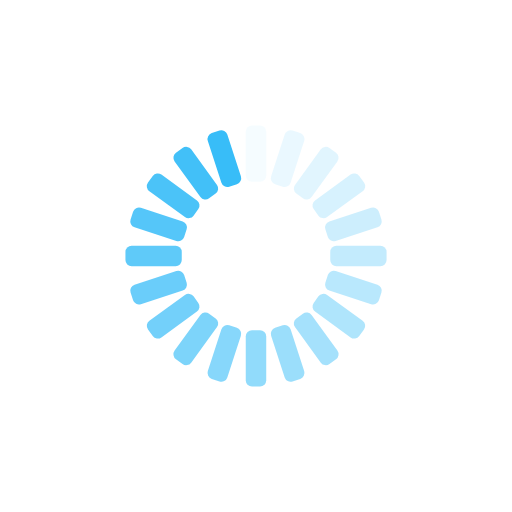
t = 0.00 s
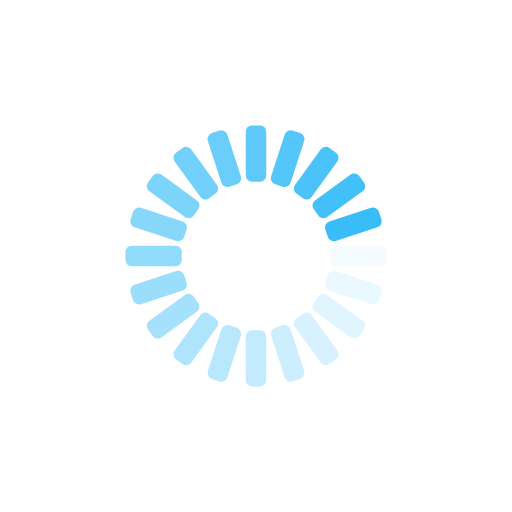
t = 0.25 s
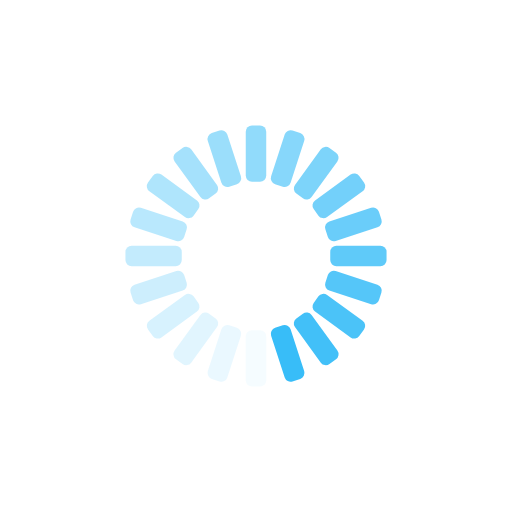
t = 0.50 s
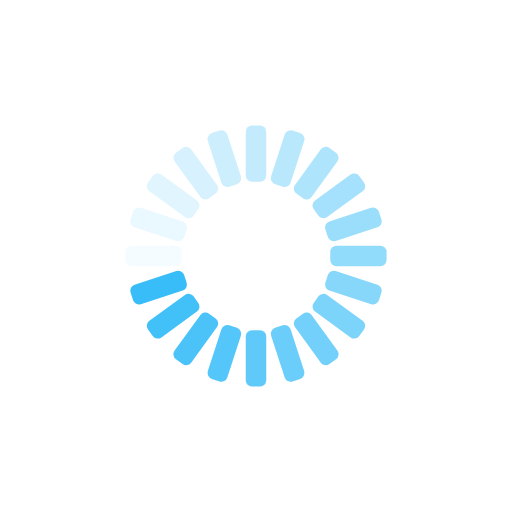
t = 0.75 s

The animated SVG that drew these frames (rendered in a browser with its animation timeline set to each time). Animation: 20 SMIL elements (animate=20); one cycle of 1.00 s, repeats indefinitely.

<?xml version="1.0" encoding="utf-8"?>
<svg xmlns="http://www.w3.org/2000/svg" xmlns:xlink="http://www.w3.org/1999/xlink" style="margin: auto; background: transparent; display: block; shape-rendering: auto;" width="260px" height="260px" viewBox="0 0 100 100" preserveAspectRatio="xMidYMid">
<g transform="rotate(0 50 50)">
  <rect x="48" y="24.5" rx="1.21" ry="1.21" width="4" height="11" fill="#38bdf8">
    <animate attributeName="opacity" values="1;0" keyTimes="0;1" dur="1s" begin="-0.95s" repeatCount="indefinite"></animate>
  </rect>
</g><g transform="rotate(18 50 50)">
  <rect x="48" y="24.5" rx="1.21" ry="1.21" width="4" height="11" fill="#38bdf8">
    <animate attributeName="opacity" values="1;0" keyTimes="0;1" dur="1s" begin="-0.9s" repeatCount="indefinite"></animate>
  </rect>
</g><g transform="rotate(36 50 50)">
  <rect x="48" y="24.5" rx="1.21" ry="1.21" width="4" height="11" fill="#38bdf8">
    <animate attributeName="opacity" values="1;0" keyTimes="0;1" dur="1s" begin="-0.85s" repeatCount="indefinite"></animate>
  </rect>
</g><g transform="rotate(54 50 50)">
  <rect x="48" y="24.5" rx="1.21" ry="1.21" width="4" height="11" fill="#38bdf8">
    <animate attributeName="opacity" values="1;0" keyTimes="0;1" dur="1s" begin="-0.8s" repeatCount="indefinite"></animate>
  </rect>
</g><g transform="rotate(72 50 50)">
  <rect x="48" y="24.5" rx="1.21" ry="1.21" width="4" height="11" fill="#38bdf8">
    <animate attributeName="opacity" values="1;0" keyTimes="0;1" dur="1s" begin="-0.75s" repeatCount="indefinite"></animate>
  </rect>
</g><g transform="rotate(90 50 50)">
  <rect x="48" y="24.5" rx="1.21" ry="1.21" width="4" height="11" fill="#38bdf8">
    <animate attributeName="opacity" values="1;0" keyTimes="0;1" dur="1s" begin="-0.7s" repeatCount="indefinite"></animate>
  </rect>
</g><g transform="rotate(108 50 50)">
  <rect x="48" y="24.5" rx="1.21" ry="1.21" width="4" height="11" fill="#38bdf8">
    <animate attributeName="opacity" values="1;0" keyTimes="0;1" dur="1s" begin="-0.65s" repeatCount="indefinite"></animate>
  </rect>
</g><g transform="rotate(126 50 50)">
  <rect x="48" y="24.5" rx="1.21" ry="1.21" width="4" height="11" fill="#38bdf8">
    <animate attributeName="opacity" values="1;0" keyTimes="0;1" dur="1s" begin="-0.6s" repeatCount="indefinite"></animate>
  </rect>
</g><g transform="rotate(144 50 50)">
  <rect x="48" y="24.5" rx="1.21" ry="1.21" width="4" height="11" fill="#38bdf8">
    <animate attributeName="opacity" values="1;0" keyTimes="0;1" dur="1s" begin="-0.55s" repeatCount="indefinite"></animate>
  </rect>
</g><g transform="rotate(162 50 50)">
  <rect x="48" y="24.5" rx="1.21" ry="1.21" width="4" height="11" fill="#38bdf8">
    <animate attributeName="opacity" values="1;0" keyTimes="0;1" dur="1s" begin="-0.5s" repeatCount="indefinite"></animate>
  </rect>
</g><g transform="rotate(180 50 50)">
  <rect x="48" y="24.5" rx="1.21" ry="1.21" width="4" height="11" fill="#38bdf8">
    <animate attributeName="opacity" values="1;0" keyTimes="0;1" dur="1s" begin="-0.45s" repeatCount="indefinite"></animate>
  </rect>
</g><g transform="rotate(198 50 50)">
  <rect x="48" y="24.5" rx="1.21" ry="1.21" width="4" height="11" fill="#38bdf8">
    <animate attributeName="opacity" values="1;0" keyTimes="0;1" dur="1s" begin="-0.4s" repeatCount="indefinite"></animate>
  </rect>
</g><g transform="rotate(216 50 50)">
  <rect x="48" y="24.5" rx="1.21" ry="1.21" width="4" height="11" fill="#38bdf8">
    <animate attributeName="opacity" values="1;0" keyTimes="0;1" dur="1s" begin="-0.35s" repeatCount="indefinite"></animate>
  </rect>
</g><g transform="rotate(234 50 50)">
  <rect x="48" y="24.5" rx="1.21" ry="1.21" width="4" height="11" fill="#38bdf8">
    <animate attributeName="opacity" values="1;0" keyTimes="0;1" dur="1s" begin="-0.3s" repeatCount="indefinite"></animate>
  </rect>
</g><g transform="rotate(252 50 50)">
  <rect x="48" y="24.5" rx="1.21" ry="1.21" width="4" height="11" fill="#38bdf8">
    <animate attributeName="opacity" values="1;0" keyTimes="0;1" dur="1s" begin="-0.25s" repeatCount="indefinite"></animate>
  </rect>
</g><g transform="rotate(270 50 50)">
  <rect x="48" y="24.5" rx="1.21" ry="1.21" width="4" height="11" fill="#38bdf8">
    <animate attributeName="opacity" values="1;0" keyTimes="0;1" dur="1s" begin="-0.2s" repeatCount="indefinite"></animate>
  </rect>
</g><g transform="rotate(288 50 50)">
  <rect x="48" y="24.5" rx="1.21" ry="1.21" width="4" height="11" fill="#38bdf8">
    <animate attributeName="opacity" values="1;0" keyTimes="0;1" dur="1s" begin="-0.15s" repeatCount="indefinite"></animate>
  </rect>
</g><g transform="rotate(306 50 50)">
  <rect x="48" y="24.5" rx="1.21" ry="1.21" width="4" height="11" fill="#38bdf8">
    <animate attributeName="opacity" values="1;0" keyTimes="0;1" dur="1s" begin="-0.1s" repeatCount="indefinite"></animate>
  </rect>
</g><g transform="rotate(324 50 50)">
  <rect x="48" y="24.5" rx="1.21" ry="1.21" width="4" height="11" fill="#38bdf8">
    <animate attributeName="opacity" values="1;0" keyTimes="0;1" dur="1s" begin="-0.05s" repeatCount="indefinite"></animate>
  </rect>
</g><g transform="rotate(342 50 50)">
  <rect x="48" y="24.5" rx="1.21" ry="1.21" width="4" height="11" fill="#38bdf8">
    <animate attributeName="opacity" values="1;0" keyTimes="0;1" dur="1s" begin="0s" repeatCount="indefinite"></animate>
  </rect>
</g>
<!-- [ldio] generated by https://loading.io/ --></svg>
